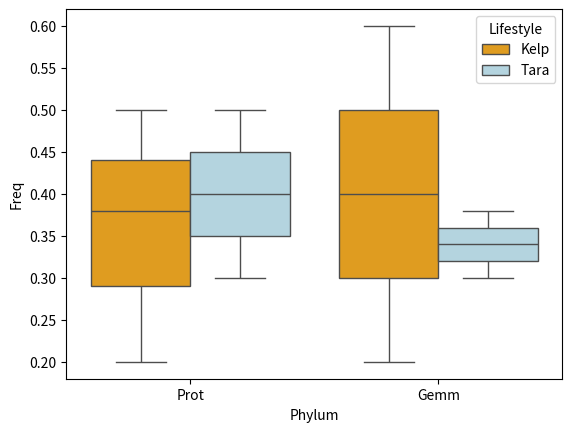

The script that saved this image:
import pandas as pd
import seaborn as sns
import matplotlib.pyplot as plt


MAG_1 = ['MAG_1', 0.38, 'Kelp', 'Prot']
MAG_2 = ['MAG_2', 0.5, 'Tara', 'Prot']
MAG_3 = ['MAG_3', 0.6, 'Kelp', 'Gemm']
MAG_4 = ['MAG_4', 0.5, 'Kelp', 'Prot']
MAG_5 = ['MAG_5', 0.3, 'Tara', 'Gemm']
MAG_6 = ['MAG_6', 0.2, 'Kelp', 'Prot']
MAG_7 = ['MAG_7', 0.3, 'Tara', 'Prot']
MAG_9 = ['MAG_9', 0.38, 'Tara', 'Gemm']
MAG_10 = ['MAG_10', 0.2, 'Kelp', 'Gemm']
MAG_data = [MAG_1, MAG_2, MAG_3, MAG_4, MAG_5, MAG_6, MAG_7, MAG_9, MAG_10]

MAG_df = pd.DataFrame(MAG_data, columns=['MAG', 'Freq', 'Lifestyle', 'Phylum'])

box_order =   ['Kelp',   'Tara']
color_order = ['orange', 'lightblue']

sns.boxplot(data=MAG_df, x="Phylum", y="Freq",
            hue="Lifestyle", hue_order=box_order, palette=color_order)

plt.show()


